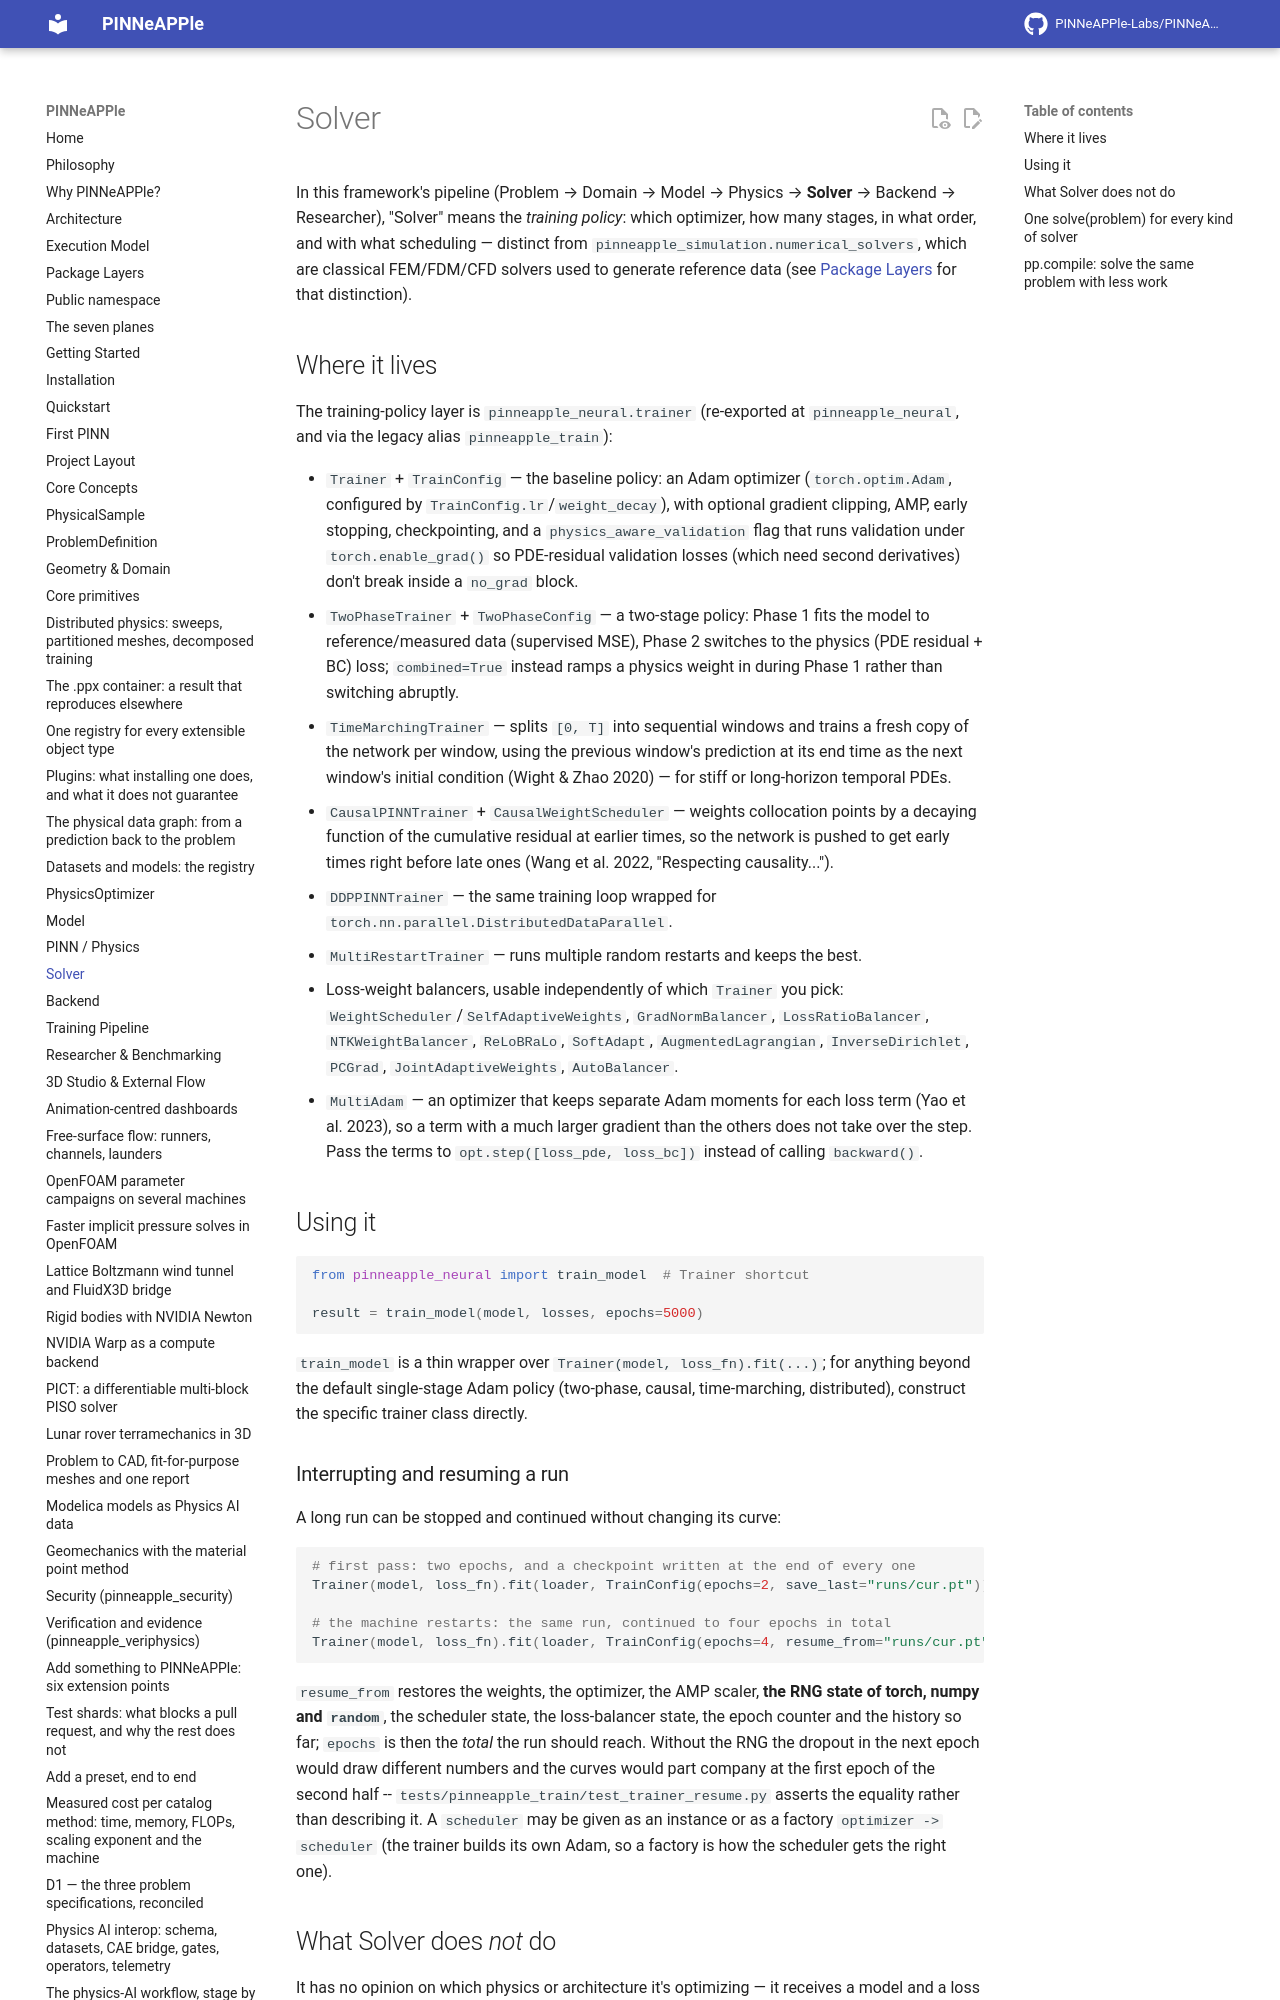

repository: PINNeAPPle-Labs/PINNeAPPle · page: core_concepts/solver/index.html · generator: mkdocs

# Solver

In this framework's pipeline (Problem → Domain → Model → Physics → **Solver**
→ Backend → Researcher), "Solver" means the *training policy*: which
optimizer, how many stages, in what order, and with what scheduling —
distinct from `pinneapple_simulation.numerical_solvers`, which are classical
FEM/FDM/CFD solvers used to generate reference data (see
[Package Layers](../architecture/package_layers.md) for that distinction).
